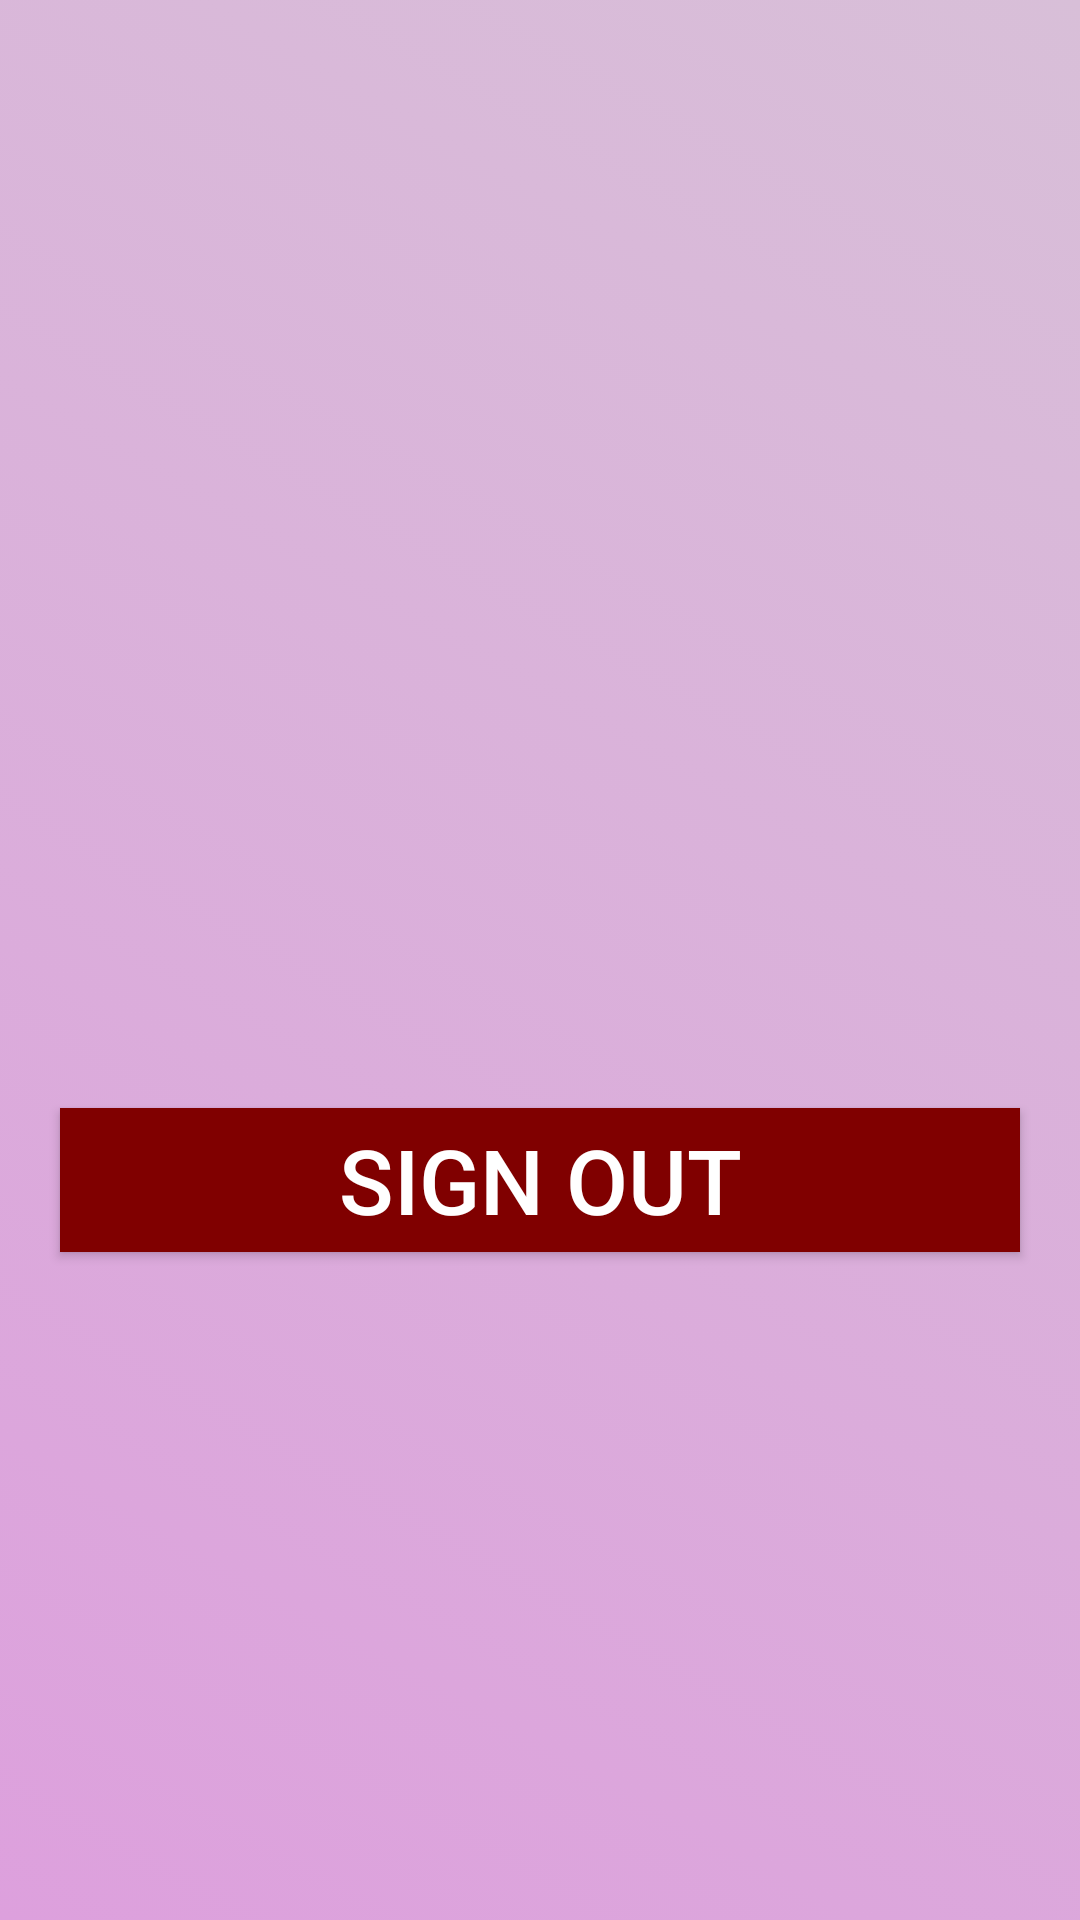

Android layout source for this screen:
<!-- AndroidManifest.xml: application theme Theme.OTPCheck -->
<!-- res/layout/activity_sign_in.xml -->
<?xml version="1.0" encoding="utf-8"?>
<RelativeLayout xmlns:android="http://schemas.android.com/apk/res/android"
    xmlns:app="http://schemas.android.com/apk/res-auto"
    xmlns:tools="http://schemas.android.com/tools"
    android:layout_width="match_parent"
    android:layout_height="match_parent"
    android:background="@drawable/background"
    tools:context=".SignIn">

    <TextView android:id="@+id/phoneTextView"
        android:layout_width="match_parent"
        android:layout_height="wrap_content"
        android:layout_centerHorizontal="true"
        android:layout_centerVertical="true"
        android:layout_margin="20dp"/>

    <Button android:id="@+id/sign_out"
        android:layout_width="match_parent"
        android:layout_height="wrap_content"
        android:layout_below="@+id/phoneTextView"
        android:layout_margin="20dp"
        android:textSize="30sp"
        android:textColor="#ffffff"
        android:background="#800000"
        android:text="Sign Out"/>

</RelativeLayout>
<!-- resources referenced by this layout -->
<resources>
  <!-- drawable background (drawable) -->
  <?xml version="1.0" encoding="utf-8"?>
  <selector xmlns:android="http://schemas.android.com/apk/res/android">
      <item>
          <shape>
              <gradient android:angle="45" android:endColor="#D8BFD8"
                  android:startColor="#DDA0DD" />
  
          </shape>
      </item>
  
  </selector>
  <style name="Theme.OTPCheck" parent="Theme.MaterialComponents.DayNight.DarkActionBar">
          
          <item name="colorPrimary">@color/purple_500</item>
          <item name="colorPrimaryVariant">@color/purple_700</item>
          <item name="colorOnPrimary">@color/white</item>
          
          <item name="colorSecondary">@color/teal_200</item>
          <item name="colorSecondaryVariant">@color/teal_700</item>
          <item name="colorOnSecondary">@color/black</item>
          
          <item name="android:statusBarColor">?attr/colorPrimaryVariant</item>
          
      </style>
  <!-- not gathered from this repository: default colours our renderer supplied (Android Studio template values) -->
  <color name="purple_500">#FF6200EE</color>
  <color name="purple_700">#FF3700B3</color>
  <color name="teal_200">#FF03DAC5</color>
  <color name="teal_700">#FF018786</color>
  <color name="black">#FF000000</color>
  <color name="white">#FFFFFFFF</color>
</resources>
